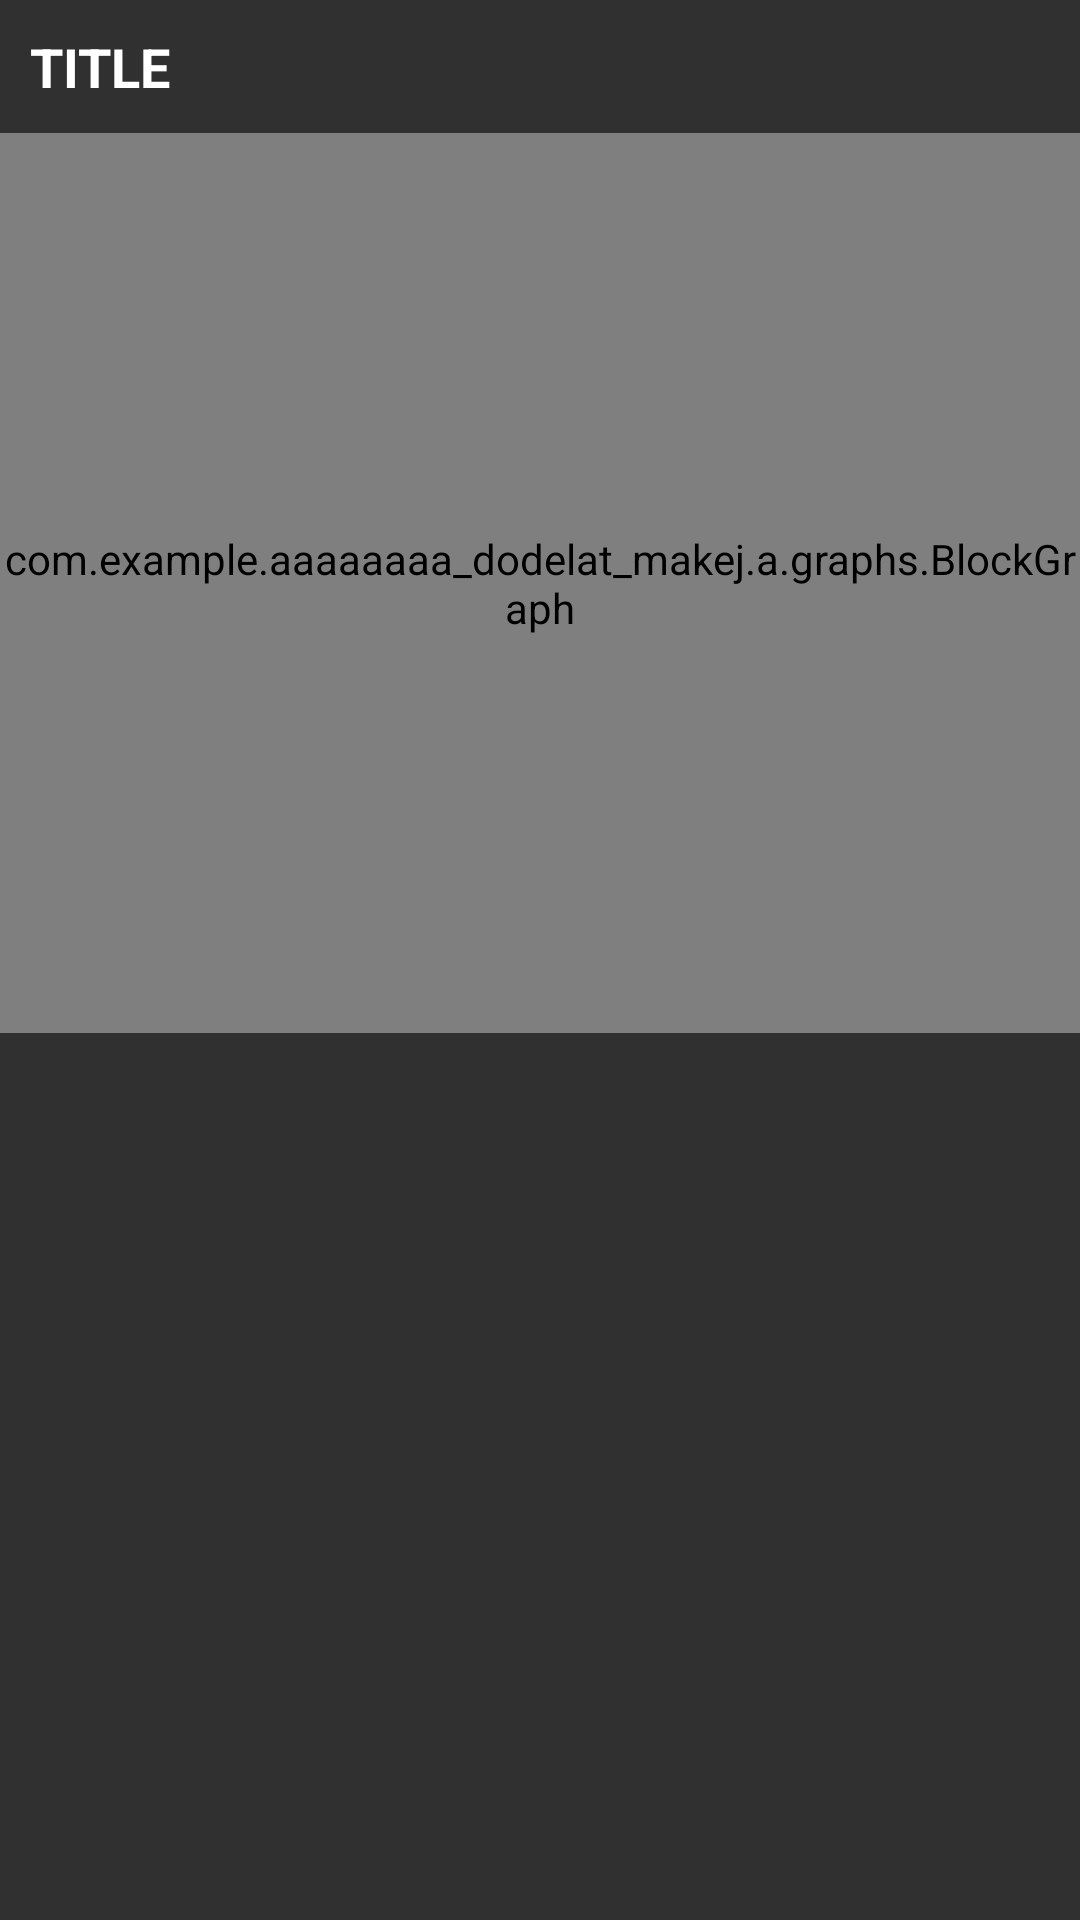

Android layout source for this screen:
<!-- AndroidManifest.xml: application theme Theme.AAAAAAAA_DODELAT_MAKEJ -->
<!-- res/layout/graph_item.xml -->
<?xml version="1.0" encoding="utf-8"?>
<LinearLayout xmlns:android="http://schemas.android.com/apk/res/android"
    android:layout_width="match_parent"
    android:layout_height="match_parent"
    android:orientation="vertical">

    <TextView
        android:id="@+id/title"
        android:text="TITLE"
        android:textColor="@color/white"
        android:layout_margin="10dp"
        android:layout_width="wrap_content"
        android:layout_height="wrap_content"
        android:textSize="18sp"
        android:textStyle="bold"/>

    <com.example.aaaaaaaa_dodelat_makej.a.graphs.BlockGraph
        android:id="@+id/graph"
        android:layout_width="match_parent"
        android:layout_height="300dp"/>

</LinearLayout>
<!-- resources referenced by this layout -->
<resources>
  <color name="white">#FFFFFFFF</color>
  <style name="Theme.AAAAAAAA_DODELAT_MAKEJ" parent="Theme.MaterialComponents.DayNight.NoActionBar">
          
          <item name="colorPrimary">@color/gray</item>
          <item name="colorPrimaryVariant">@color/gray_variant</item>
          <item name="colorOnPrimary">@color/white</item>
          
          <item name="colorSecondary">@color/teal_200</item>
          <item name="colorSecondaryVariant">@color/teal_700</item>
          <item name="colorOnSecondary">@color/black</item>
          
          <item name="android:statusBarColor" tools:targetApi="l">?attr/colorPrimaryVariant</item>
          
          <item name="android:windowBackground">@color/gray_variant</item>
      </style>
  <color name="gray">#5A5A5A</color>
  <color name="gray_variant">#303030</color>
  <color name="teal_200">#FF03DAC5</color>
  <color name="teal_700">#FF018786</color>
  <color name="black">#FF000000</color>
</resources>
